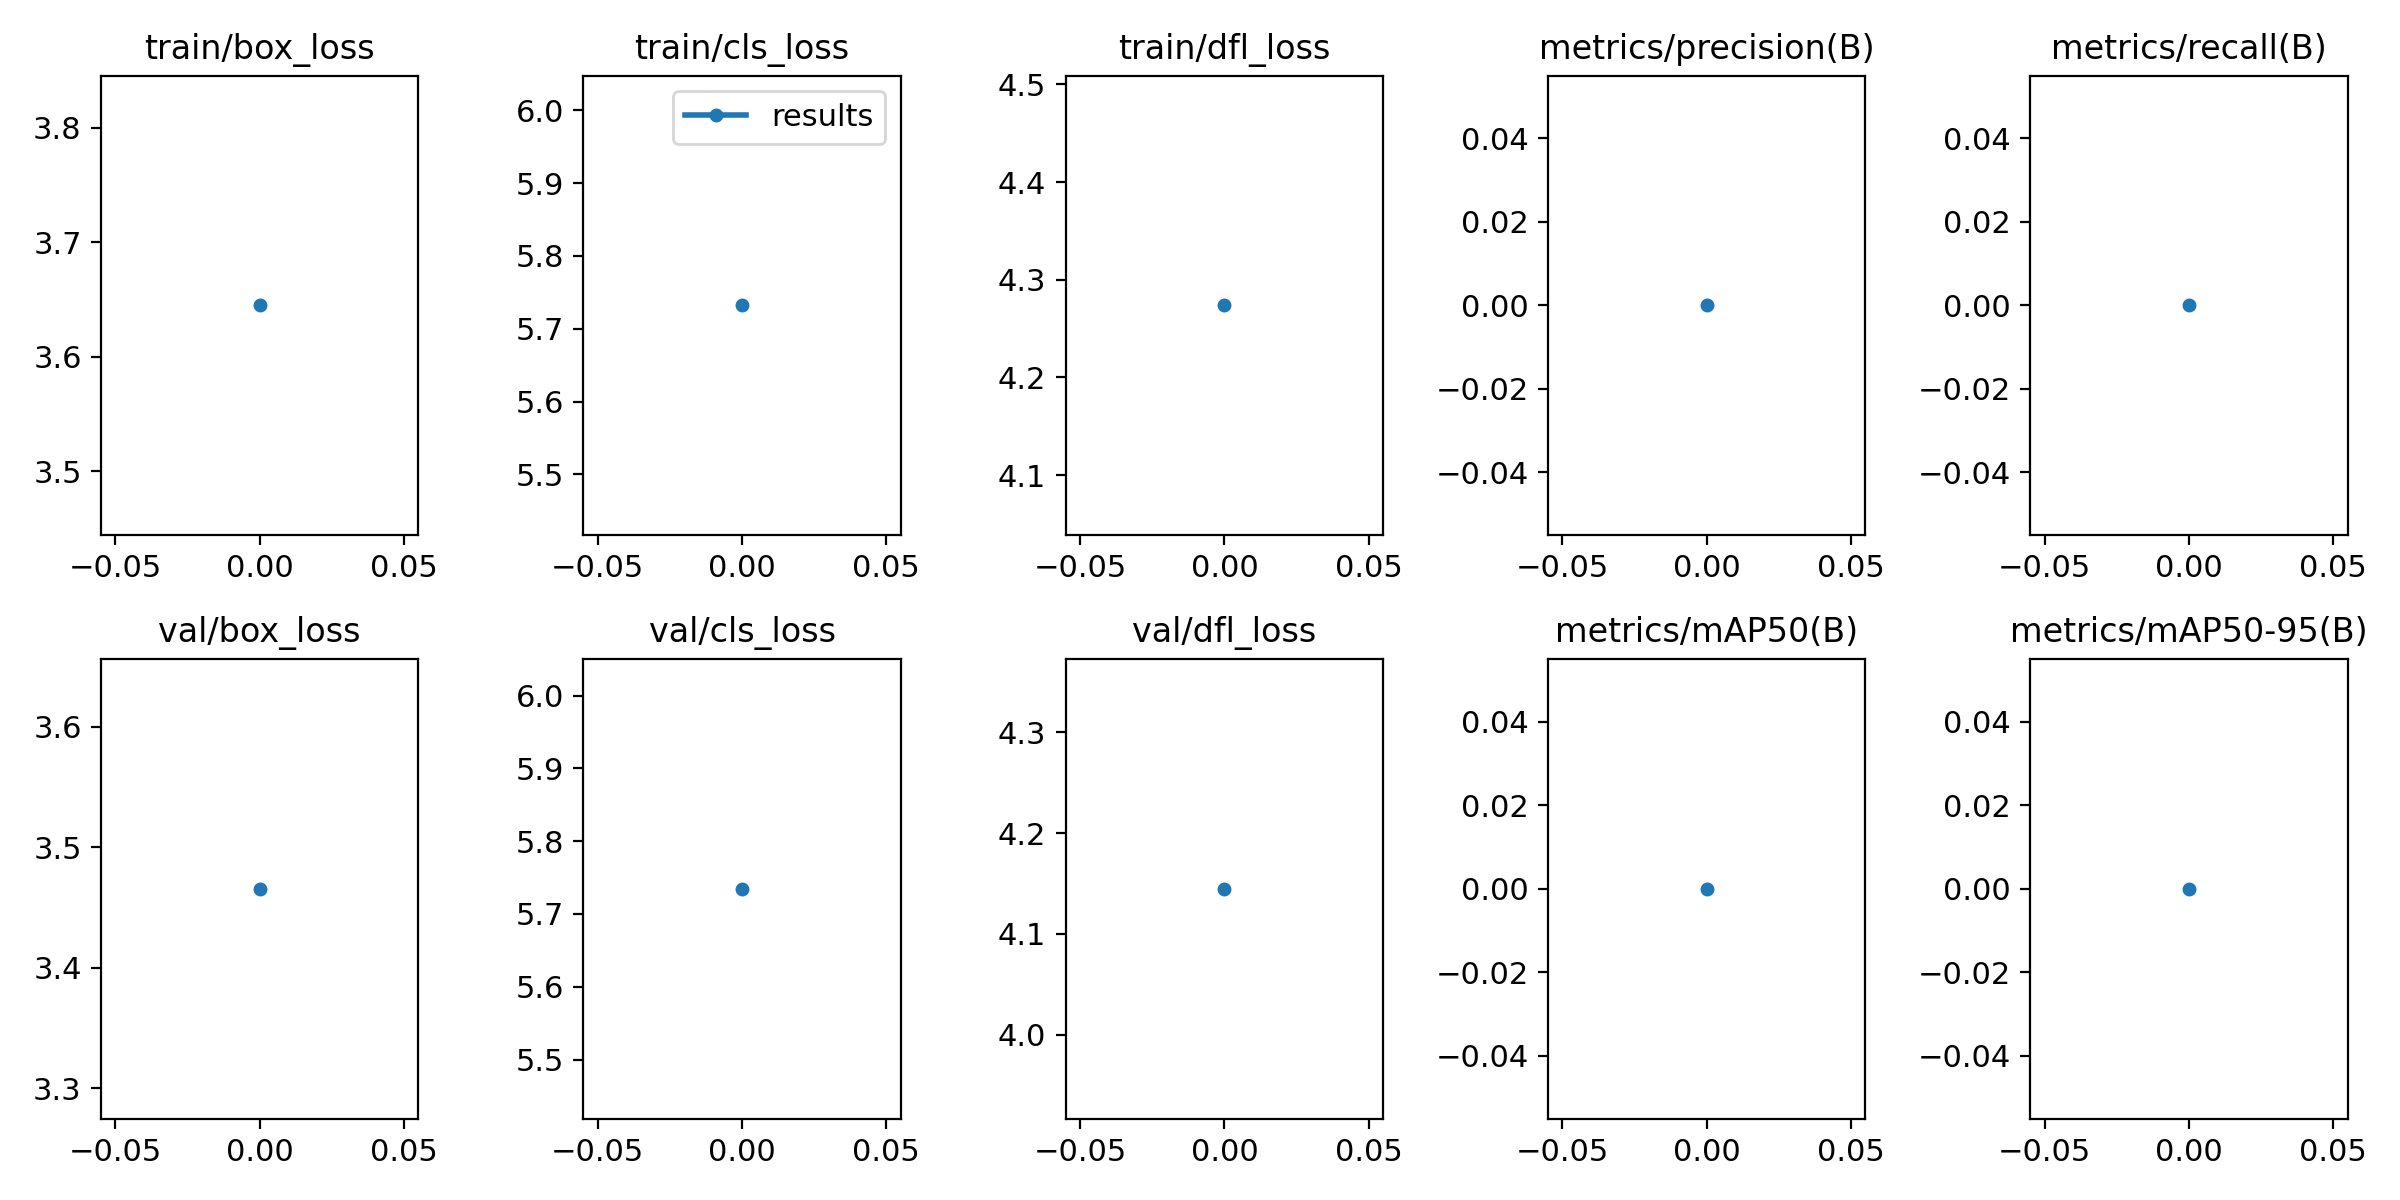

The table this chart was drawn from, first rows:
epoch, train/box_loss, train/cls_loss, train/dfl_loss, metrics/precision(B), metrics/recall(B), metrics/mAP50(B), metrics/mAP50-95(B), val/box_loss, val/cls_loss, val/dfl_loss, lr/pg0, lr/pg1, lr/pg2
0, 3.645, 5.732, 4.274, 0, 0, 0, 0, 3.465, 5.734, 4.145, 0.0937, 0.0007, 0.0007
